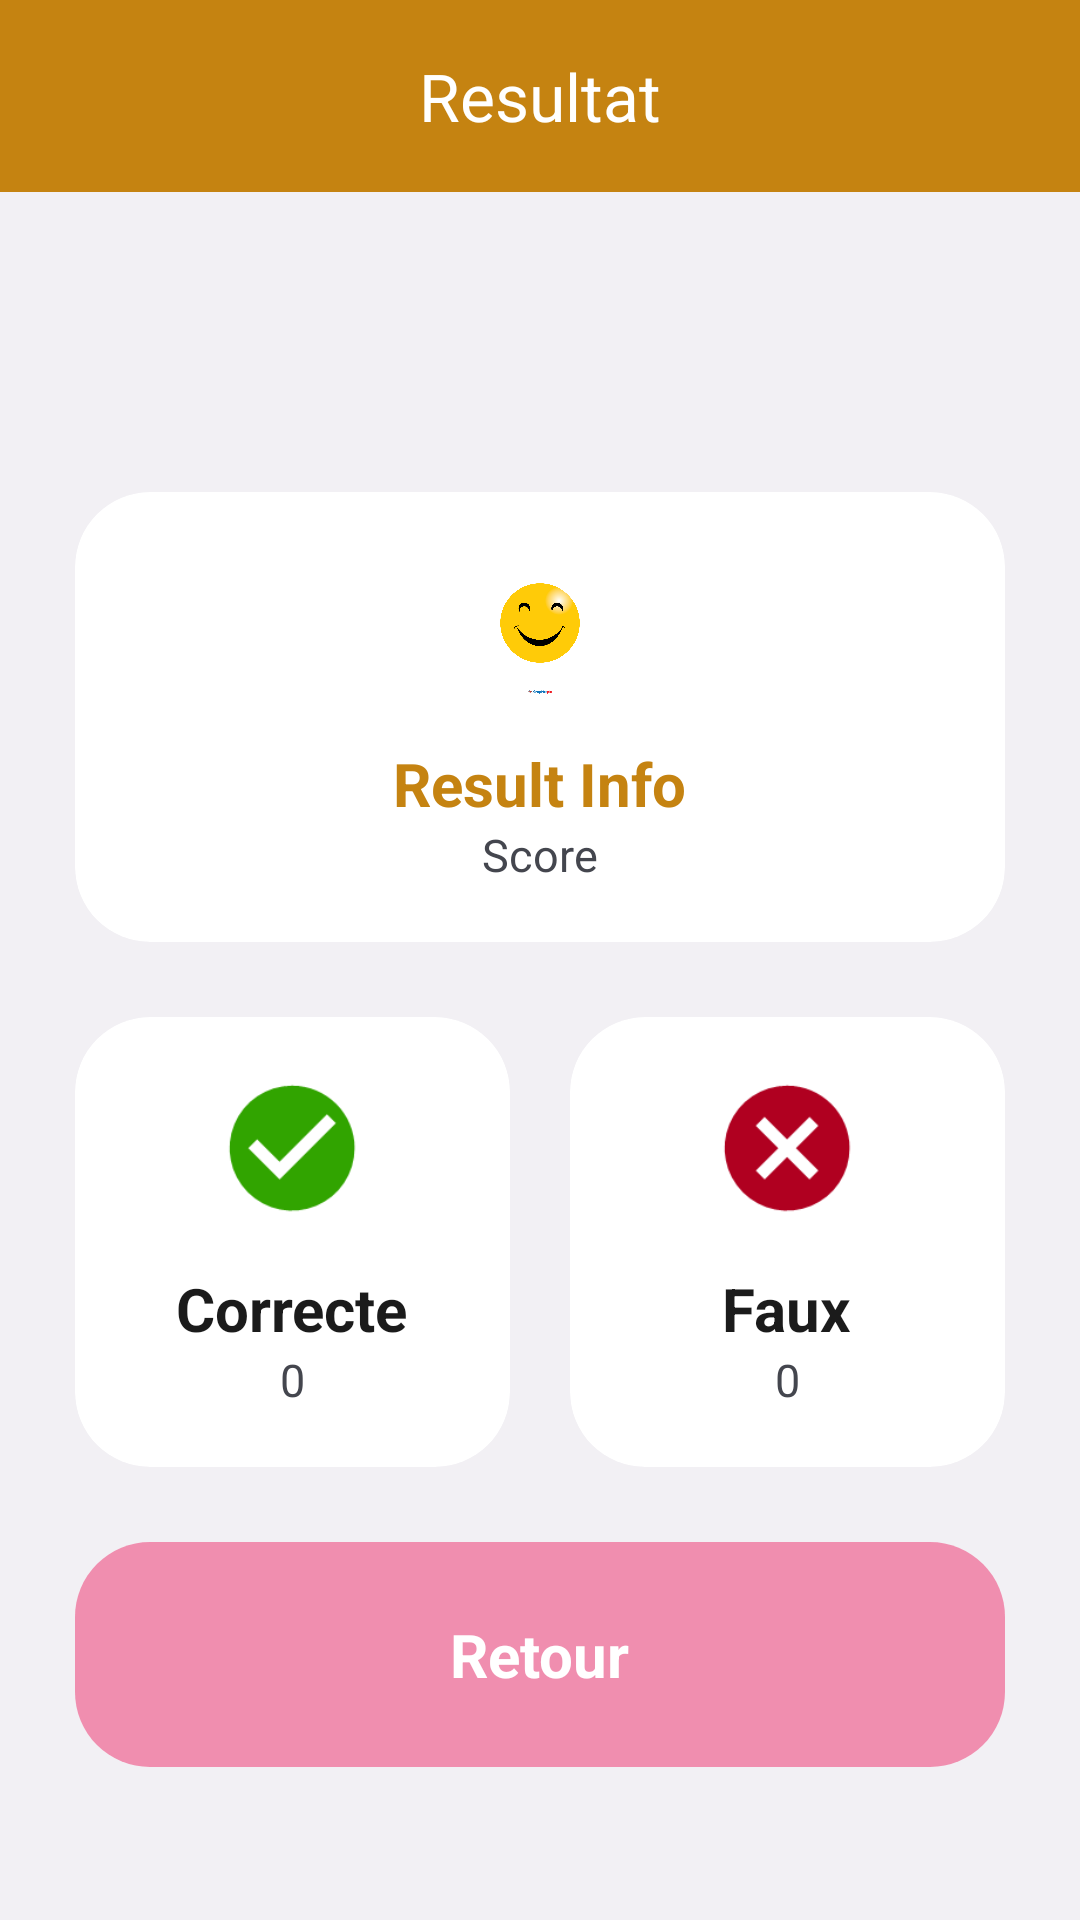

Layout XML and referenced resources for this Android screen:
<!-- AndroidManifest.xml: application theme Theme.Mabibliotheque -->
<!-- res/layout/activity_result.xml -->
<?xml version="1.0" encoding="utf-8"?>
<LinearLayout xmlns:android="http://schemas.android.com/apk/res/android"
    xmlns:app="http://schemas.android.com/apk/res-auto"
    xmlns:tools="http://schemas.android.com/tools"
    android:layout_width="match_parent"
    android:layout_height="match_parent"
    android:background="@color/background"
    android:orientation="vertical"
    tools:context=".quiz.ResultActivity">

    <com.google.android.material.appbar.AppBarLayout
        android:id="@+id/appbar"
        android:elevation="0dp"
        android:background="@color/background"
        android:layout_width="match_parent"
        android:layout_height="?attr/actionBarSize"
        android:backgroundTint="?attr/colorPrimaryVariant">
        <com.google.android.material.appbar.MaterialToolbar
            app:title="@string/Resultat"
            app:titleCentered="true"
            app:titleTextColor="@color/white"
            android:layout_width="match_parent"
            android:layout_height="match_parent"/>
    </com.google.android.material.appbar.AppBarLayout>

    <com.google.android.material.card.MaterialCardView
        app:cardBackgroundColor="@color/card_background"
        app:strokeWidth="0dp"
        app:cardCornerRadius="25dp"
        android:layout_marginEnd="25dp"
        android:layout_marginStart="25dp"
        android:layout_width="match_parent"
        android:layout_height="wrap_content"
        android:layout_marginTop="100dp">
        <LinearLayout
            android:gravity="center"
            android:orientation="vertical"
            android:layout_width="match_parent"
            android:layout_height="150dp">
            <ImageView
                android:id="@+id/resultImage"
                android:src="@drawable/ic_smile"
                android:layout_width="50dp"
                android:layout_height="50dp"/>
            <TextView
                android:id="@+id/resultInfo"
                android:layout_marginTop="15dp"
                android:textColor="@color/yallow"
                android:textStyle="bold"
                android:textSize="20sp"
                android:text="@string/Result_Info"
                android:layout_width="wrap_content"
                android:layout_height="wrap_content"/>
            <TextView
                android:id="@+id/resultScore"
                android:textColor="@color/text_secondery_color"
                android:textSize="15sp"
                android:text="@string/Score"
                android:layout_width="wrap_content"
                android:layout_height="wrap_content"/>
        </LinearLayout>
    </com.google.android.material.card.MaterialCardView>

    <LinearLayout
        android:orientation="horizontal"
        android:weightSum="2"
        android:layout_width="match_parent"
        android:layout_height="wrap_content">
        <com.google.android.material.card.MaterialCardView
            app:cardBackgroundColor="@color/card_background"
            app:strokeWidth="0dp"
            app:cardCornerRadius="25dp"
            android:layout_marginEnd="10dp"
            android:layout_marginStart="25dp"
            android:layout_marginTop="25dp"
            android:layout_weight="1"
            android:layout_width="0dp"
            android:layout_height="match_parent">
            <LinearLayout
                android:gravity="center"
                android:orientation="vertical"
                android:layout_width="match_parent"
                android:layout_height="150dp">
                <ImageView
                    android:src="@drawable/ic_correct"
                    android:layout_width="50dp"
                    android:layout_height="50dp"/>
                <TextView
                    android:layout_marginTop="15dp"
                    android:textColor="@color/text_color"
                    android:textStyle="bold"
                    android:textSize="20sp"
                    android:text="@string/Correct"
                    android:layout_width="wrap_content"
                    android:layout_height="wrap_content"/>
                <TextView
                    android:id="@+id/correctScore"
                    android:textColor="@color/text_secondery_color"
                    android:textSize="15sp"
                    android:text="0"
                    android:layout_width="wrap_content"
                    android:layout_height="wrap_content"/>
            </LinearLayout>
        </com.google.android.material.card.MaterialCardView>
        <com.google.android.material.card.MaterialCardView
            app:cardBackgroundColor="@color/card_background"
            app:strokeWidth="0dp"
            app:cardCornerRadius="25dp"
            android:layout_marginEnd="25dp"
            android:layout_marginStart="10dp"
            android:layout_marginTop="25dp"
            android:layout_weight="1"
            android:layout_width="0dp"
            android:layout_height="match_parent">
            <LinearLayout
                android:gravity="center"
                android:orientation="vertical"
                android:layout_width="match_parent"
                android:layout_height="150dp">
                <ImageView
                    android:src="@drawable/ic_wrong"
                    android:layout_width="50dp"
                    android:layout_height="50dp"/>
                <TextView
                    android:layout_marginTop="15dp"
                    android:textColor="@color/text_color"
                    android:textStyle="bold"
                    android:textSize="20sp"
                    android:text="@string/Wrong"
                    android:layout_width="wrap_content"
                    android:layout_height="wrap_content"/>
                <TextView
                    android:id="@+id/wrongScore"
                    android:textColor="@color/text_secondery_color"
                    android:textSize="15sp"
                    android:text="0"
                    android:layout_width="wrap_content"
                    android:layout_height="wrap_content"/>
            </LinearLayout>
        </com.google.android.material.card.MaterialCardView>
    </LinearLayout>

    <com.google.android.material.card.MaterialCardView
        android:id="@+id/returnHome"
        app:cardBackgroundColor="@color/card_background"
        app:strokeWidth="0dp"
        app:cardCornerRadius="25dp"
        android:layout_marginEnd="25dp"
        android:layout_marginStart="25dp"
        android:layout_marginTop="25dp"
        android:layout_width="match_parent"
        android:layout_height="wrap_content">
        <LinearLayout
            android:gravity="center"
            android:orientation="vertical"
            android:layout_width="match_parent"
            android:layout_height="75dp"
            android:background="?attr/colorOnSecondary">
            <TextView
                android:id="@+id/resultTextview"
                android:textColor="@color/white"
                android:textStyle="bold"
                android:textSize="20sp"
                android:text="@string/Retour"

                android:layout_width="wrap_content"
                android:layout_height="wrap_content"/>
        </LinearLayout>
    </com.google.android.material.card.MaterialCardView>

</LinearLayout>
<!-- resources referenced by this layout -->
<resources>
  <color name="background">#f2f0f4</color>
  <color name="card_background">#ffff</color>
  <color name="text_color">#1b1b1b</color>
  <color name="text_secondery_color">#44464e</color>
  <color name="white">#FFFFFFFF</color>
  <color name="yallow">#c58311</color>
  <!-- drawable ic_correct: png bitmap (drawable, 1847 bytes) -->
  <!-- drawable ic_smile: png bitmap (drawable, 76638 bytes) -->
  <!-- drawable ic_wrong: png bitmap (drawable, 1961 bytes) -->
  <string name="Correct">Correcte</string>
  <string name="Result_Info">Result Info</string>
  <string name="Resultat">Resultat</string>
  <string name="Retour">Retour</string>
  <string name="Score">Score</string>
  <string name="Wrong">Faux</string>
  <style name="Theme.Mabibliotheque" parent="Base.Theme.Mabibliotheque" />
  <style name="Base.Theme.Mabibliotheque" parent="Theme.Material3.DayNight.NoActionBar">
          
          
          <item name="colorPrimary">@color/yallow</item>
          <item name="colorPrimaryVariant">@color/yallow</item>
          <item name="colorOnPrimary">@color/black</item>
          
          <item name="colorOnSecondary">@color/pink</item>
          
          <item name="android:statusBarColor">@color/yallow</item>
      </style>
  <color name="black">#FF000000</color>
  <color name="pink">#D3ED779F</color>
</resources>
